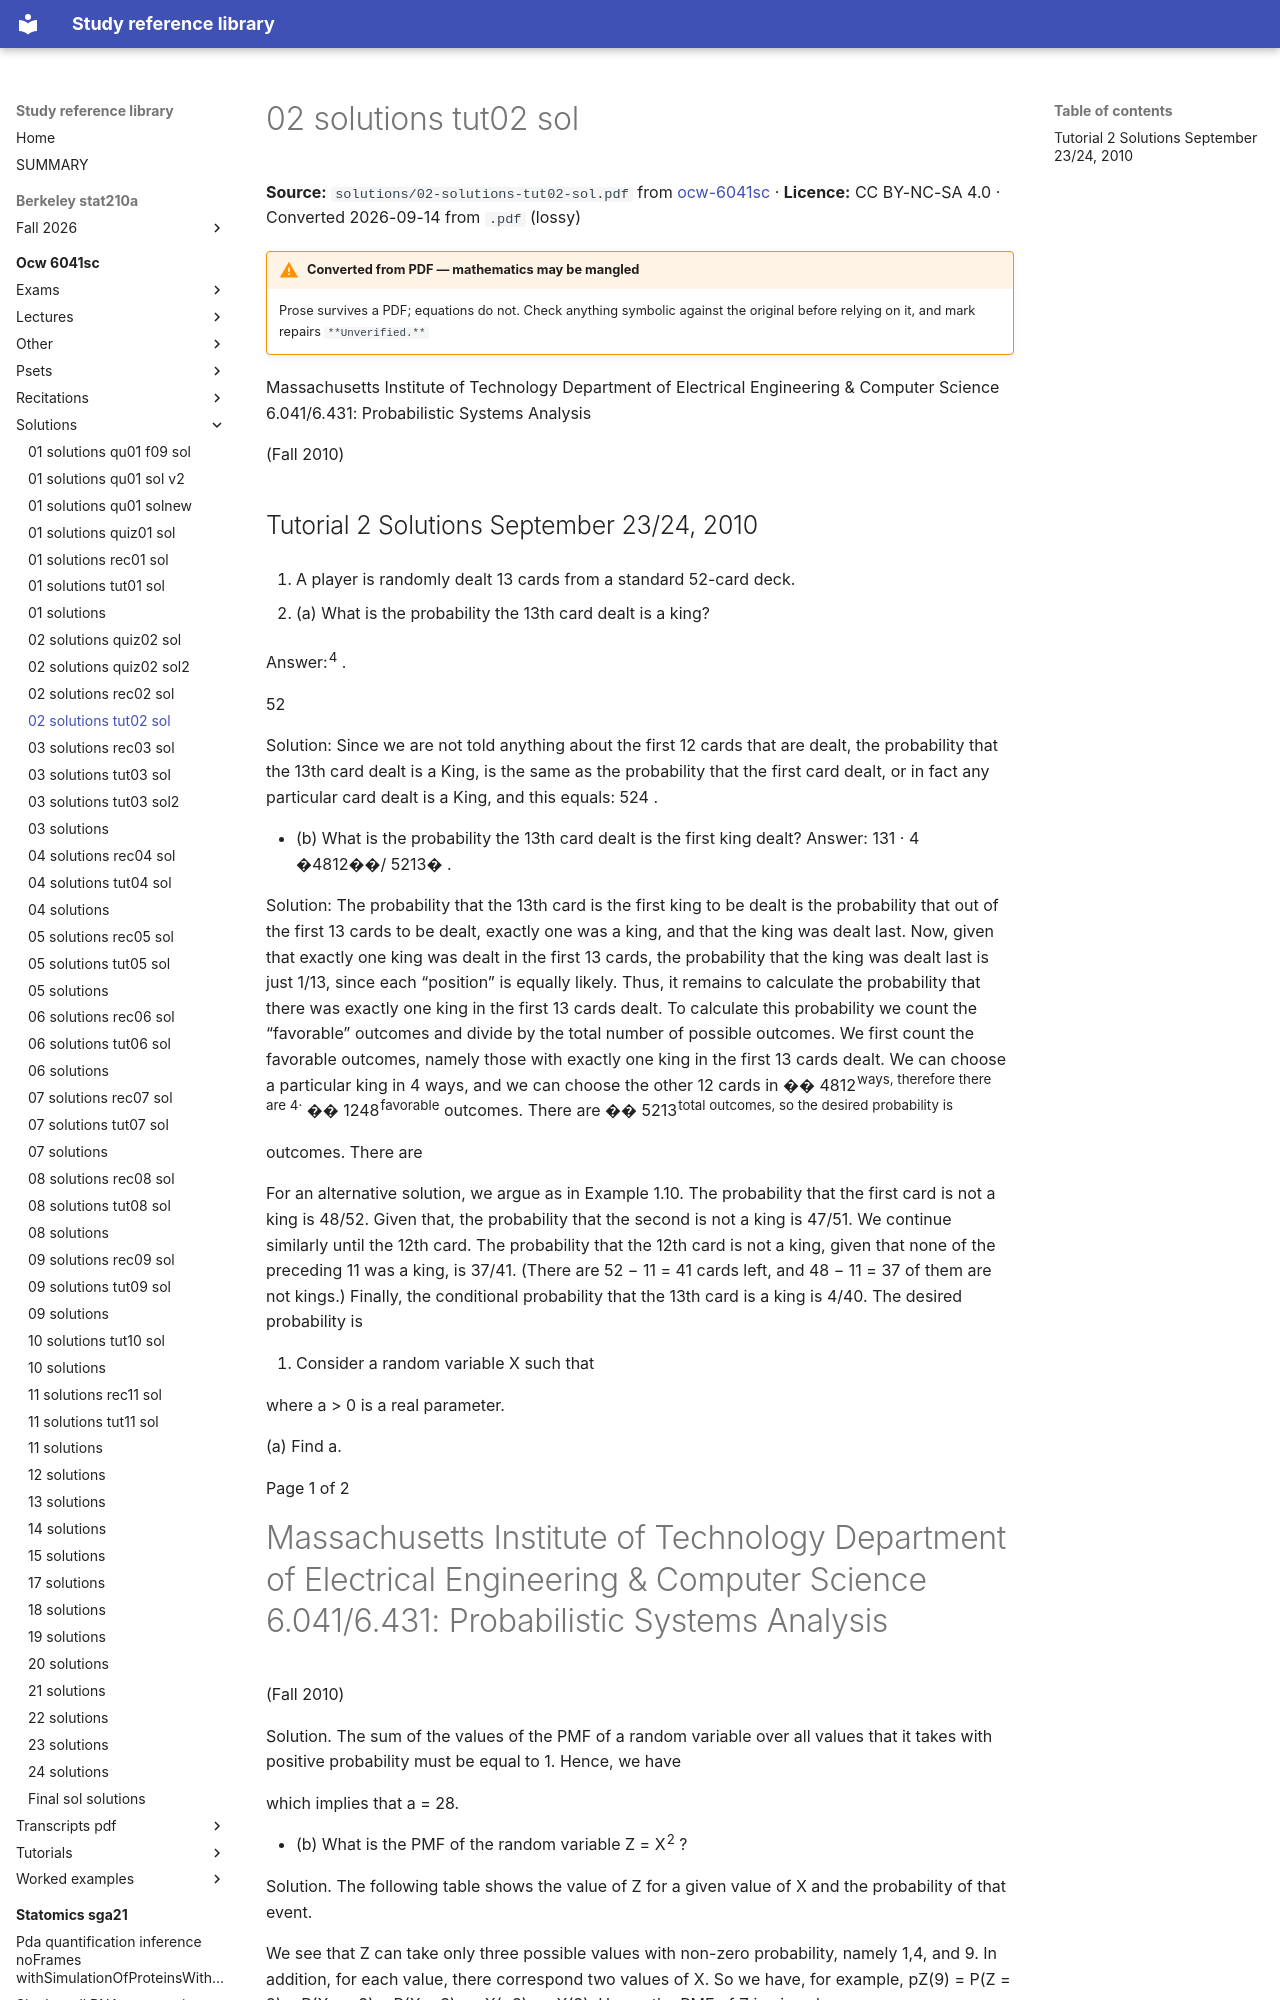

repository: Claptar/knowledge-base-library · page: ocw-6041sc/solutions/02-solutions-tut02-sol/index.html · generator: mkdocs

---
title: 02 solutions tut02 sol
source: https://ocw.mit.edu/courses/6-041sc-probabilistic-systems-analysis-and-applied-probability-fall-2013/
source_file: sources/ocw-6041sc/solutions/02-solutions-tut02-sol.pdf
licence: CC BY-NC-SA 4.0
route: pdf
fidelity: lossy
converted: '2026-09-14'
---

# 02 solutions tut02 sol

**Source:** `solutions/02-solutions-tut02-sol.pdf` from [ocw-6041sc](https://ocw.mit.edu/courses/6-041sc-probabilistic-systems-analysis-and-applied-probability-fall-2013/) · **Licence:** CC BY-NC-SA 4.0 · Converted 2026-09-14 from `.pdf` (lossy)

!!! warning "Converted from PDF — mathematics may be mangled"
    Prose survives a PDF; equations do not. Check anything symbolic against the
    original before relying on it, and mark repairs `**Unverified.**`

Massachusetts Institute of Technology Department of Electrical Engineering & Computer Science 6.041/6.431: Probabilistic Systems Analysis

(Fall 2010)

## Tutorial 2 Solutions September 23/24, 2010

1. A player is randomly dealt 13 cards from a standard 52-card deck.

   - (a) What is the probability the 13th card dealt is a king?

Answer:<sup>4</sup> .

52

Solution: Since we are not told anything about the first 12 cards that are dealt, the probability that the 13th card dealt is a King, is the same as the probability that the first card dealt, or in fact any particular card dealt is a King, and this equals: 524 .

- (b) What is the probability the 13th card dealt is the first king dealt? Answer: 131 · 4 �4812��/ 5213� .

Solution: The probability that the 13th card is the first king to be dealt is the probability that out of the first 13 cards to be dealt, exactly one was a king, and that the king was dealt last. Now, given that exactly one king was dealt in the first 13 cards, the probability that the king was dealt last is just 1/13, since each “position” is equally likely. Thus, it remains to calculate the probability that there was exactly one king in the first 13 cards dealt. To calculate this probability we count the “favorable” outcomes and divide by the total number of possible outcomes. We first count the favorable outcomes, namely those with exactly one king in the first 13 cards dealt. We can choose a particular king in 4 ways, and we can choose the other 12 cards in �� 4812<sup>ways, therefore there are 4·</sup> �� 1248<sup>favorable</sup> outcomes. There are �� 5213<sup>total outcomes, so the desired probability is</sup>

outcomes. There are


For an alternative solution, we argue as in Example 1.10. The probability that the first card is not a king is 48/52. Given that, the probability that the second is not a king is 47/51. We continue similarly until the 12th card. The probability that the 12th card is not a king, given that none of the preceding 11 was a king, is 37/41. (There are 52 − 11 = 41 cards left, and 48 − 11 = 37 of them are not kings.) Finally, the conditional probability that the 13th card is a king is 4/40. The desired probability is


2. Consider a random variable X such that


where a > 0 is a real parameter.

(a) Find a.

Page 1 of 2
